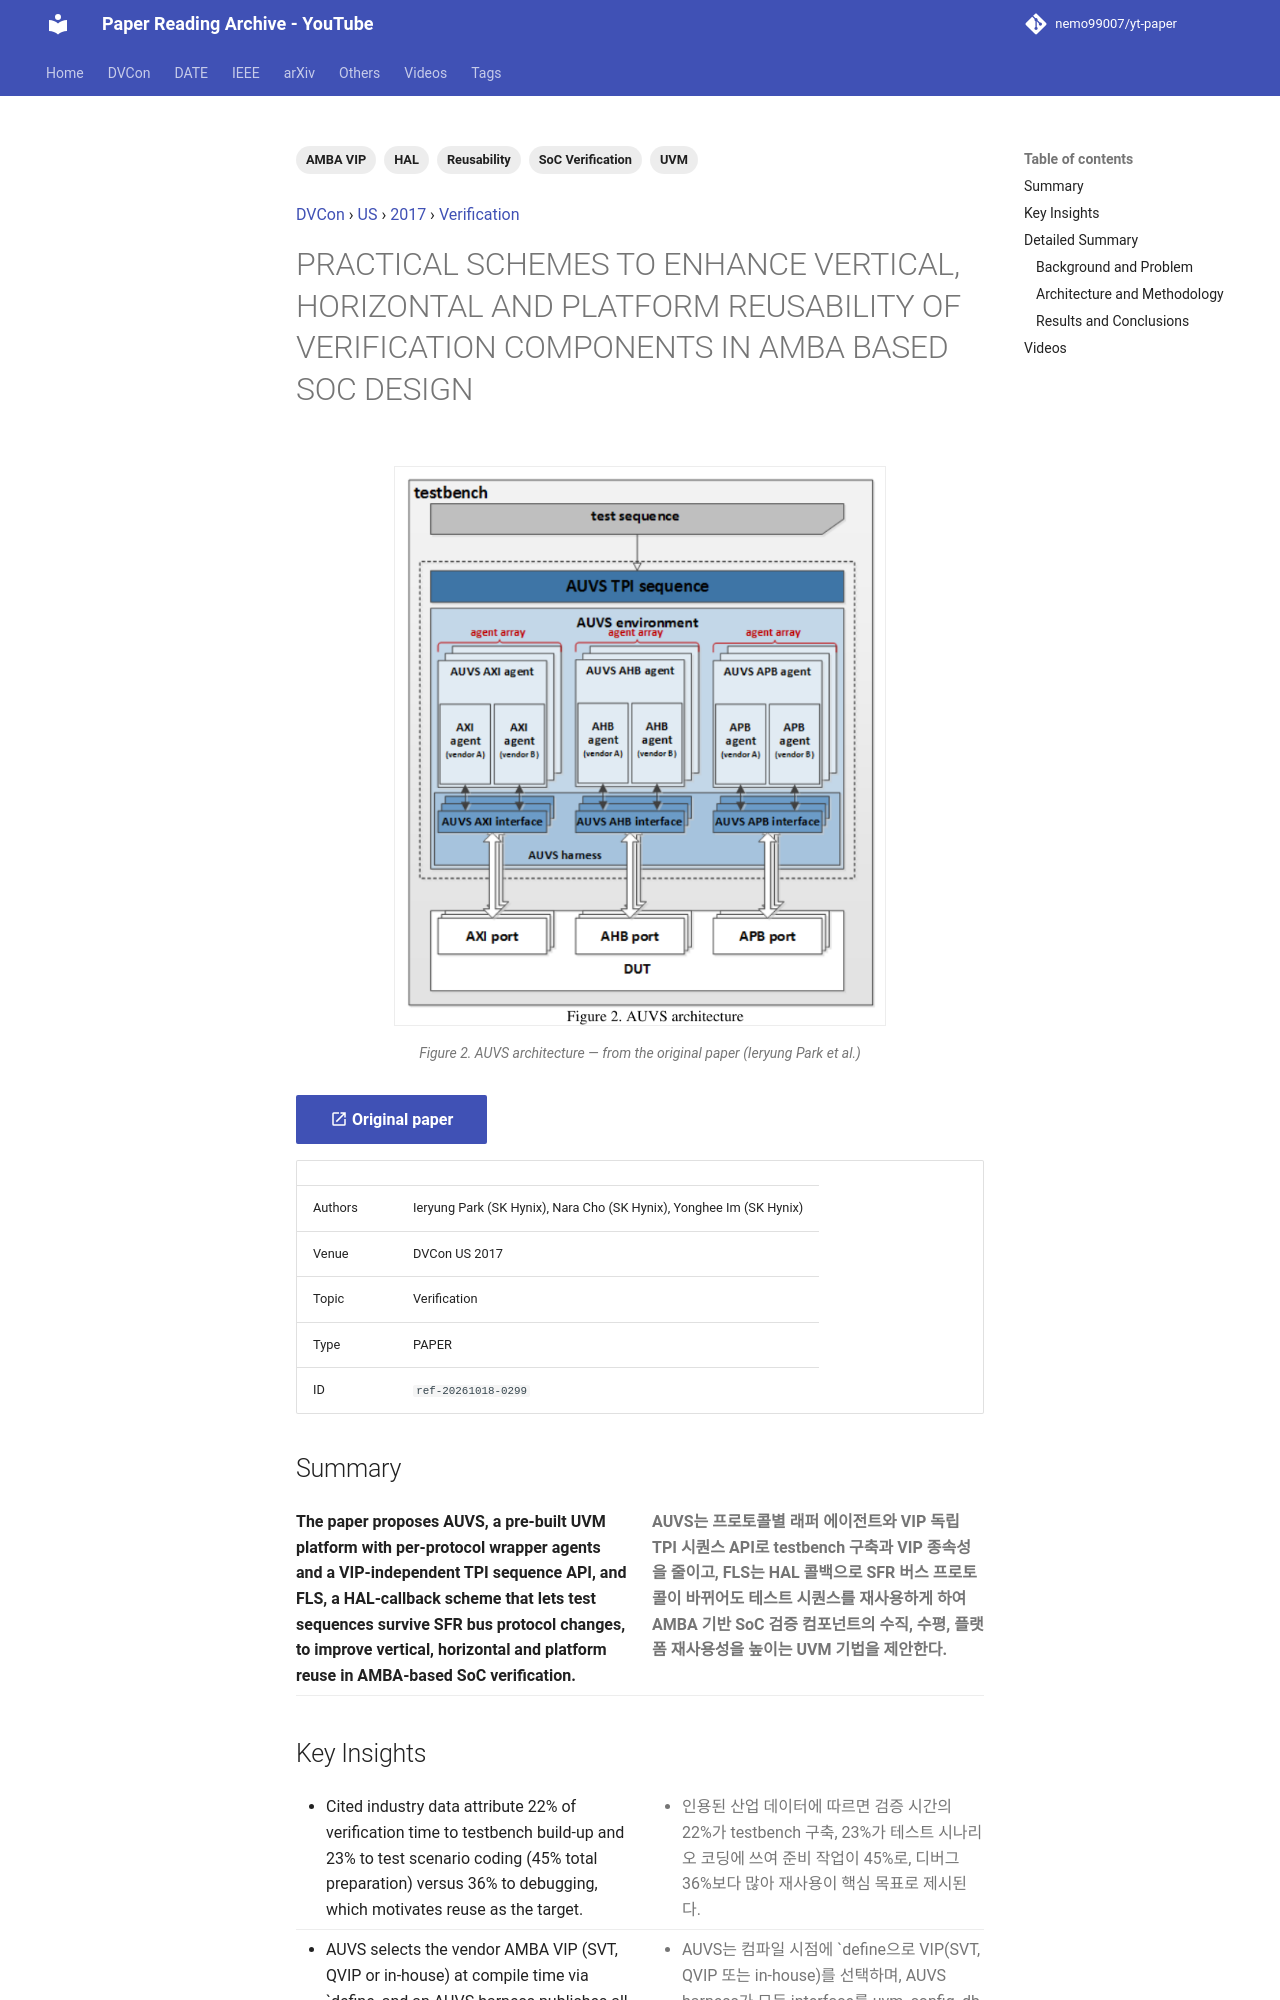

repository: nemo99007/yt-paper · page: papers/ref-20261018-0299-practical-schemes-to-enhance-vertical-horizontal-and-platfor/index.html · generator: mkdocs

---
id: ref-20261018-0299
title: PRACTICAL SCHEMES TO ENHANCE VERTICAL, HORIZONTAL AND PLATFORM REUSABILITY OF VERIFICATION COMPONENTS IN AMBA BASED SOC DESIGN
date: '2024-08-23'
venue: DVCon
region: US
year: 2017
category: Verification
tags:
- UVM
- AMBA VIP
- Reusability
- HAL
- SoC Verification
source_type: PAPER
source_url: https://dvcon-proceedings.org/wp-content/uploads/practical-schemes-to-enhance-vertical-horizontal-and-platform-reusability-of-verification-components-in-amba-based-soc-design.pdf
authors: Ieryung Park (SK Hynix), Nara Cho (SK Hynix), Yonghee Im (SK Hynix)
youtube_videos:
- video_id: kdJTvnCGU0Q
  url: https://www.youtube.com/watch?v=kdJTvnCGU0Q
  title: '[DVCON2017]PRACTICAL SCHEMES TO ENHANCE VERTICAL HORIZONTAL AND PLATFORM REUSABILITY OF VERIFICATION'
  timestamp: null
---


<!-- generated by yt-paper; edits will be overwritten -->
[DVCon](../dvcon/index.md) › [US](../dvcon/us.md) › [2017](../dvcon/by-year.md#2017) › [Verification](../dvcon/by-topic.md#verification)

# PRACTICAL SCHEMES TO ENHANCE VERTICAL, HORIZONTAL AND PLATFORM REUSABILITY OF VERIFICATION COMPONENTS IN AMBA BASED SOC DESIGN

<figure class="rep-fig" markdown>
![Figure 2. AUVS architecture](../assets/figures/ref-20261018-0299.png?v=1792379353){ loading=lazy }
<figcaption>Figure 2. AUVS architecture — from the original paper (Ieryung Park et al.)</figcaption>
</figure>

[:material-open-in-new: Original paper](https://dvcon-proceedings.org/wp-content/uploads/practical-schemes-to-enhance-vertical-horizontal-and-platform-reusability-of-verification-components-in-amba-based-soc-design.pdf){ .md-button .md-button--primary target=_blank }

| | |
|---|---|
| Authors | Ieryung Park (SK Hynix), Nara Cho (SK Hynix), Yonghee Im (SK Hynix) |
| Venue | DVCon US 2017 |
| Topic | Verification |
| Type | PAPER |
| ID | `ref-20261018-0299` |

## Summary

<div class="bi" markdown>
<div class="bi-en" markdown>

**The paper proposes AUVS, a pre-built UVM platform with per-protocol wrapper agents and a VIP-independent TPI sequence API, and FLS, a HAL-callback scheme that lets test sequences survive SFR bus protocol changes, to improve vertical, horizontal and platform reuse in AMBA-based SoC verification.**

</div>
<div class="bi-ko" markdown>

**AUVS는 프로토콜별 래퍼 에이전트와 VIP 독립 TPI 시퀀스 API로 testbench 구축과 VIP 종속성을 줄이고, FLS는 HAL 콜백으로 SFR 버스 프로토콜이 바뀌어도 테스트 시퀀스를 재사용하게 하여 AMBA 기반 SoC 검증 컴포넌트의 수직, 수평, 플랫폼 재사용성을 높이는 UVM 기법을 제안한다.**

</div>
</div>
